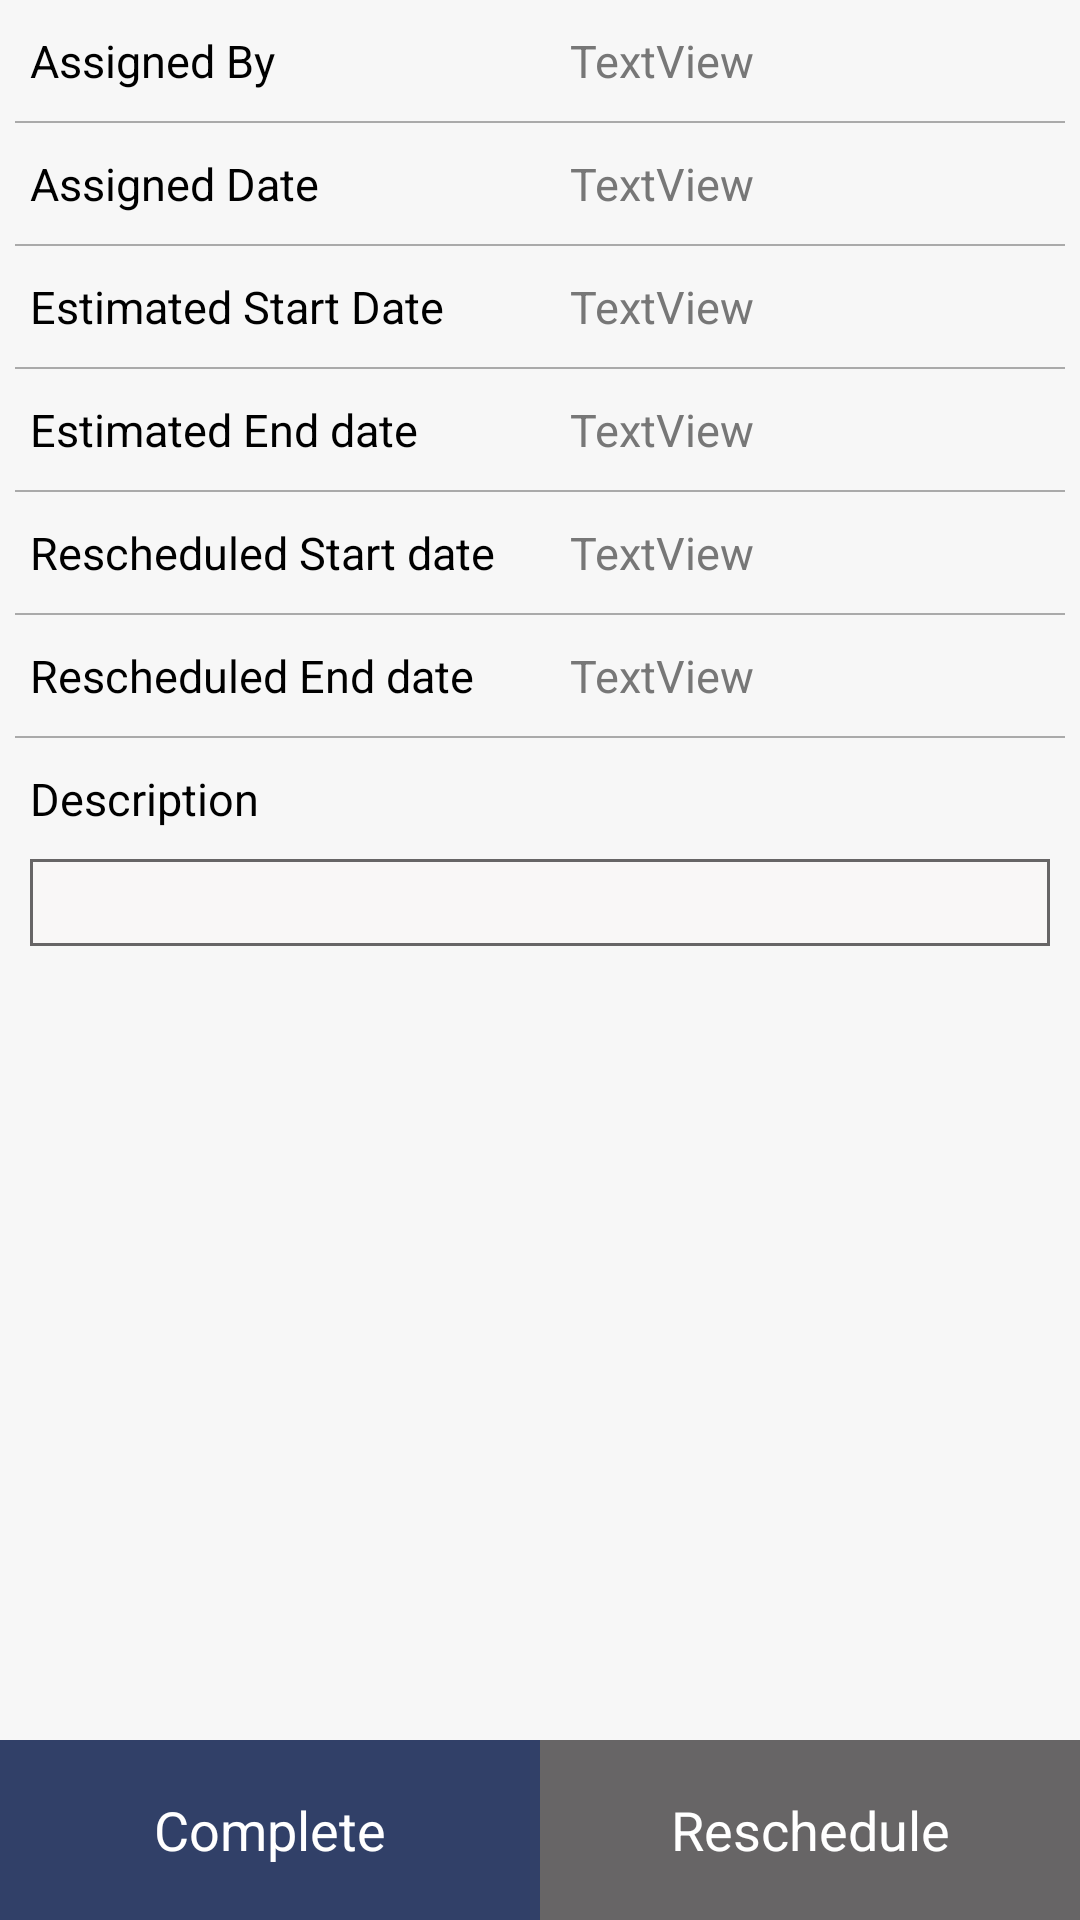

Android layout source for this screen:
<!-- AndroidManifest.xml: application theme AppTheme -->
<!-- res/layout/activity_user_task_view.xml -->
<?xml version="1.0" encoding="utf-8"?>
<RelativeLayout xmlns:android="http://schemas.android.com/apk/res/android"
    android:layout_width="match_parent"
    android:layout_height="match_parent"
    android:background="@color/light_gray">

    <ScrollView
        android:id="@+id/scrollView"
        android:layout_width="match_parent"
        android:layout_height="match_parent"
        android:layout_above="@+id/action">

        <LinearLayout
            android:layout_width="match_parent"
            android:layout_height="wrap_content"
            android:orientation="vertical">

            <LinearLayout
                android:layout_width="match_parent"
                android:layout_height="wrap_content"
                android:orientation="horizontal">

                <TextView
                    style="@style/text_title"
                    android:text="@string/assigned_by"/>

                <TextView
                    android:id="@+id/assignedBy"
                    style="@style/text_description"
                    android:text="TextView" />
            </LinearLayout>

            <View style="@style/line_style" />

            <LinearLayout
                android:layout_width="match_parent"
                android:layout_height="wrap_content"
                android:orientation="horizontal">

                <TextView
                    style="@style/text_title"
                    android:text="@string/assigned_date" />

                <TextView
                    android:id="@+id/assignedDate"
                    style="@style/text_description"
                    android:text="TextView" />
            </LinearLayout>

            <View style="@style/line_style" />

            <LinearLayout
                android:layout_width="match_parent"
                android:layout_height="wrap_content"
                android:orientation="horizontal">

                <TextView
                    style="@style/text_title"
                    android:text="@string/estimated_start_date" />

                <TextView
                    android:id="@+id/estdStartDate"
                    style="@style/text_description"
                    android:text="TextView" />
            </LinearLayout>

            <View style="@style/line_style" />

            <LinearLayout
                android:layout_width="match_parent"
                android:layout_height="wrap_content"
                android:orientation="horizontal">

                <TextView
                    style="@style/text_title"
                    android:text="@string/estimated_end_date" />

                <TextView
                    android:id="@+id/estdEndDate"
                    style="@style/text_description"
                    android:text="TextView" />
            </LinearLayout>

            <View style="@style/line_style" />

            <LinearLayout
                android:layout_width="match_parent"
                android:layout_height="wrap_content"
                android:orientation="horizontal">

                <TextView
                    style="@style/text_title"
                    android:text="@string/rescheduled_start_date" />

                <TextView
                    android:id="@+id/reStartDate"
                    style="@style/text_description"
                    android:text="TextView" />
            </LinearLayout>

            <View style="@style/line_style" />



            <LinearLayout
                android:layout_width="match_parent"
                android:layout_height="wrap_content"
                android:orientation="horizontal">

                <TextView
                    style="@style/text_title"
                    android:text="@string/rescheduled_end_date" />

                <TextView
                    android:id="@+id/reEndDate"
                    style="@style/text_description"
                    android:text="TextView" />
            </LinearLayout>

            <View style="@style/line_style" />

            <LinearLayout
                android:layout_width="match_parent"
                android:layout_height="wrap_content"
                android:orientation="horizontal">

                <TextView
                    style="@style/text_title"
                    android:text="@string/description" />

                <TextView
                    style="@style/text_description"
                    android:visibility="invisible" />
            </LinearLayout>

            <TextView
                android:id="@+id/description"
                style="@style/description_box"/>


        </LinearLayout>

    </ScrollView>

    <LinearLayout
        android:id="@+id/action"
        android:layout_width="match_parent"
        android:layout_height="wrap_content"
        android:layout_alignParentBottom="true"
        android:orientation="horizontal">

        <TextView
            style="@style/button_ruby"
            android:text="@string/complete" />

        <TextView
            style="@style/button_gray"
            android:text="@string/reschedule" />

    </LinearLayout>

</RelativeLayout>
<!-- resources referenced by this layout -->
<resources>
  <color name="light_gray">#05676566</color>
  <string name="assigned_by">Assigned By</string>
  <string name="assigned_date">Assigned Date</string>
  <string name="complete">Complete</string>
  <string name="description">Description</string>
  <string name="estimated_end_date">Estimated End date</string>
  <string name="estimated_start_date">Estimated Start Date</string>
  <string name="reschedule">Reschedule</string>
  <string name="rescheduled_end_date">Rescheduled End date</string>
  <string name="rescheduled_start_date">Rescheduled Start date</string>
  <style name="button_gray">
          <item name="android:layout_width">0dp</item>
          <item name="android:layout_height">60dp</item>
          <item name="android:layout_weight">1</item>
          <item name="android:background">@color/grayDark</item>
          <item name="android:textSize">18sp</item>
          <item name="android:textColor">@color/white</item>
          <item name="android:gravity">center</item>
      </style>
  <style name="button_ruby">
          <item name="android:layout_width">0dp</item>
          <item name="android:layout_height">60dp</item>
          <item name="android:layout_weight">1</item>
          <item name="android:background">@color/colorPrimary</item>
          <item name="android:textSize">18sp</item>
          <item name="android:textColor">@color/white</item>
          <item name="android:gravity">center</item>
      </style>
  <style name="description_box">
          <item name="android:layout_width">match_parent</item>
          <item name="android:layout_height">wrap_content</item>
          <item name="android:layout_marginLeft">10dp</item>
          <item name="android:layout_marginRight">10dp</item>
          <item name="android:background">@drawable/textview_border</item>
          <item name="android:padding">5dp</item>
      </style>
  <style name="line_style">
          <item name="android:layout_width">match_parent</item>
          <item name="android:layout_height">0.5dp</item>
          <item name="android:layout_marginRight">5dp</item>
          <item name="android:layout_marginLeft">5dp</item>
          <item name="android:background">@android:color/darker_gray</item>
      </style>
  <style name="text_title">
          <item name="android:layout_width">0dp</item>
          <item name="android:layout_height">wrap_content</item>
          <item name="android:layout_weight">1</item>
          <item name="android:textSize">15sp</item>
          <item name="android:textColor">@color/black</item>
          <item name="android:layout_marginBottom">5dp</item>
          <item name="android:layout_marginTop">5dp</item>
          <item name="android:layout_marginLeft">10dp</item>
          <item name="android:layout_marginRight">5dp</item>
      </style>
  <style name="AppTheme" parent="Theme.AppCompat.Light.DarkActionBar">
          
          <item name="colorPrimary">@color/colorPrimary</item>
          <item name="colorPrimaryDark">@color/colorPrimaryDark</item>
          <item name="colorAccent">@color/colorAccent</item>
      </style>
  <color name="grayDark">#676566</color>
  <color name="white">#ffffff</color>
  <color name="colorPrimary">#314068</color>
  <!-- drawable textview_border (drawable) -->
  <shape xmlns:android="http://schemas.android.com/apk/res/android" android:shape="rectangle" >
      <solid android:color="@color/grayLight" />
      <stroke android:width="1dip" android:color="#676566"/>
  </shape>
  <color name="grayLight_1">#777</color>
  <color name="black">#000000</color>
  <color name="colorPrimaryDark">#4A5F8E</color>
  <color name="colorAccent">#4D6C96</color>
  <color name="grayLight">#f9f7f7</color>
</resources>
